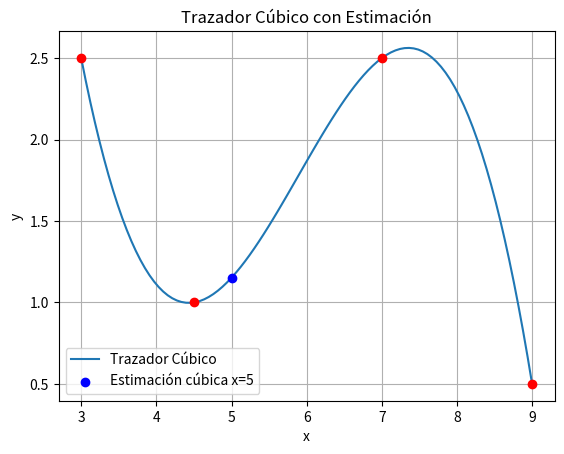

The script that saved this image:
import numpy as np
import matplotlib.pyplot as plt

# Definimos los puntos dados
x = [3.0, 4.5, 7.0, 9.0]
y = [2.5, 1.0, 2.5, 0.5]

# Inicializamos la gráfica
plt.figure()

# Estimar el valor para x = 5
x_target = 5

# Ajuste cúbico
coef_cubico = np.polyfit(x, y, 3)  # Polinomio de grado 3
p_cubico = np.poly1d(coef_cubico)

# Estimar el valor para x = 5 usando el trazador cúbico
y_target_cubico = p_cubico(x_target)
print(f"Estimación cúbica: y({x_target}) = {y_target_cubico}")

# Graficar el polinomio cúbico
x_line = np.linspace(min(x), max(x), 100)
y_line_cubico = p_cubico(x_line)

plt.plot(x_line, y_line_cubico, label='Trazador Cúbico')

# Graficar el punto estimado para x = 5
plt.scatter(x_target, y_target_cubico, color='blue', zorder=5, label=f'Estimación cúbica x={x_target}')

# Graficar los puntos originales
plt.scatter(x, y, color='red', zorder=5)

# Etiquetas de los ejes
plt.xlabel('x')
plt.ylabel('y')

# Título y leyenda
plt.title('Trazador Cúbico con Estimación')
plt.legend()

# Mostrar la gráfica
plt.grid(True)
plt.show()